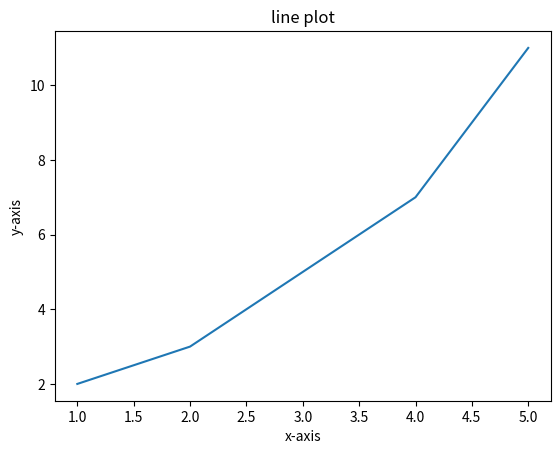

The matplotlib source for this figure:
import matplotlib.pyplot as plt
x=[1,2,3,4,5]
y=[2,3,5,7,11]
plt.plot(x,y)
plt.xlabel('x-axis')
plt.ylabel('y-axis')
plt.title('line plot')
plt.show()





